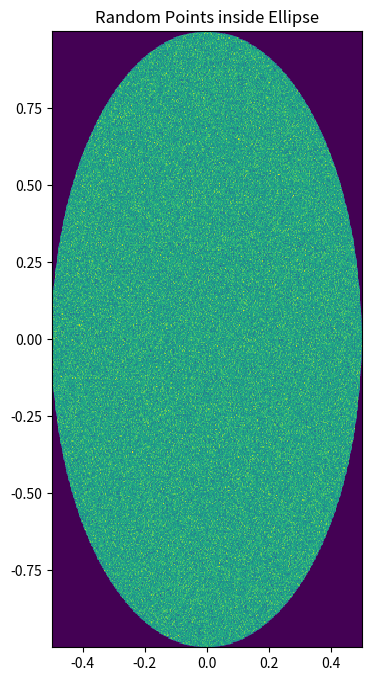

Source code (Python):
from numpy import pi, random,cos,sin,sqrt
import matplotlib.pyplot as plt
random.seed(0)

major_axis = 2; minor_axis = 1
a = major_axis/2; b = minor_axis/2
N = 10000000

r = random.uniform(0,1,N)      	 # random radius in (0,1)
theta = random.uniform(0,2*pi,N) # random angle in (0,2*pi)

x = sqrt(r)*cos(theta)     # converting into cartesian coordinates
y = sqrt(r)*sin(theta)     

x=x*b           # multiplying x,y coordinate with length of semimajor,minor axis
y=y*a           # to get all points inside ellipse

# plotting the 2D histogram of sample points
fig, ax = plt.subplots(figsize=(4,8))
ax.set(title="Random Points inside Ellipse")
ax.hist2d(x, y, bins=500)
fig.savefig("q1_b.png")
